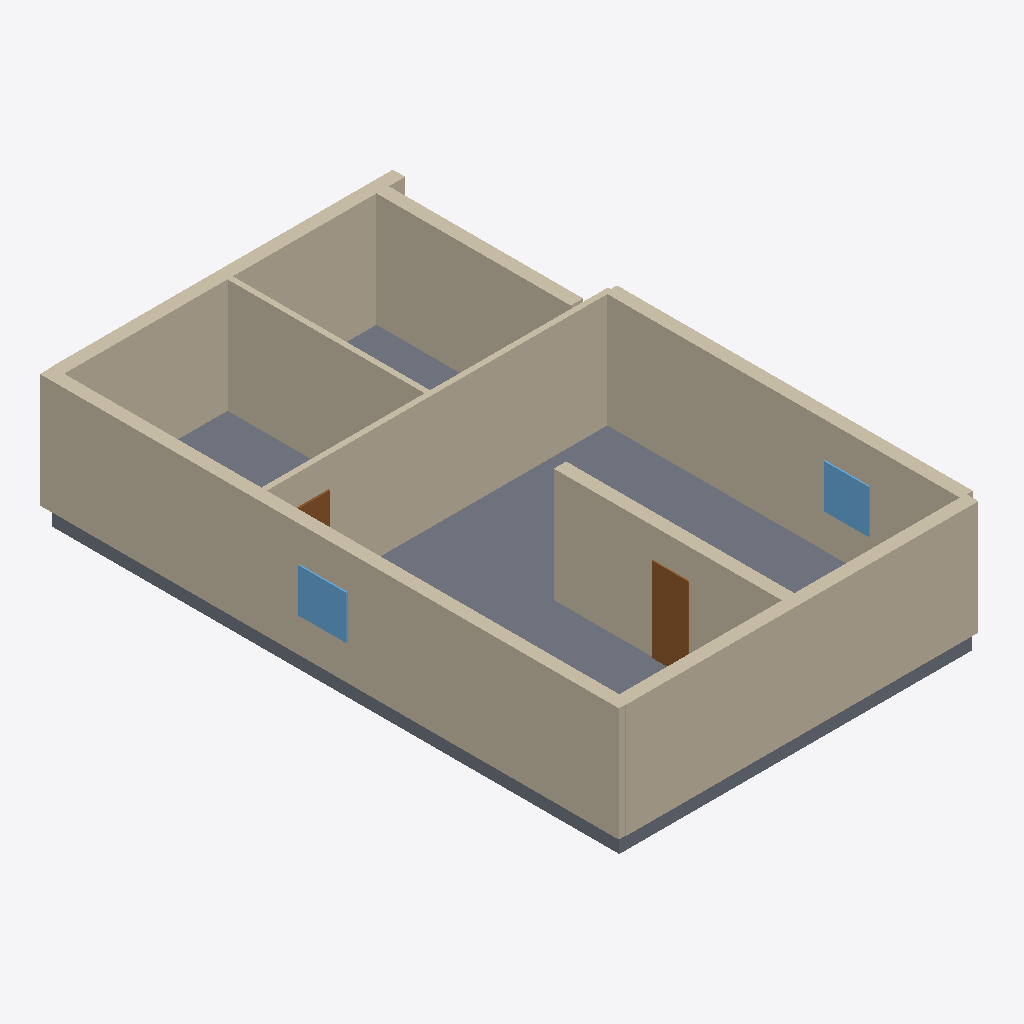
Isometric view of an IFC building model (IFC-SPF (STEP), schema IFC4, length unit millimetre), seen from the south-west, elements coloured by IFC class: 11 walls (beige), 2 doors (brown), 2 windows (light blue), 1 slab (grey).
Extent 9.4 m × 14.8 m × 3.4 m (x, y, z). Elements (19): 13 IfcWall, 3 IfcWindow, 2 IfcDoor, 1 IfcSlab.

HEADER;
FILE_DESCRIPTION(('ViewDefinition[DesignTransferView]'),'2;1');
FILE_NAME('/dev/null','2026-11-14T07:49:07+02:00',(''),(''),'IfcOpenShell 0.9.0.post1','IfcOpenShell 0.9.0.post1','Nobody');
FILE_SCHEMA(('IFC4'));
ENDSEC;
DATA;
#1=IFCPROJECT('3n4yBjCbXFdfFkUZ1Yx4Cq',$,'plan2ifc',$,$,$,$,(#10),#5);
#12=IFCSITE('2x8PA4gxn4Uw_ERYJ5lbsp',$,'Site',$,$,$,$,$,$,$,$,$,$,$);
#13=IFCBUILDING('1bPFPYXM9C$vFTCVJvyp22',$,'Building',$,$,$,$,$,$,$,$,$);
#14=IFCBUILDINGSTOREY('3RjB_OI_P8IQGS$2pFlp_q',$,'Level 0',$,$,$,$,$,$,$);
#18=IFCWALL('2qLLuj8bz5g9vt6vzrIia2',$,'Wall',$,$,#40,#29,$,$);
#420=IFCSLAB('2jyH7XLzX2ORqyF9RYqwJ6',$,'Slab',$,$,#437,#427,$,$);
#283=IFCWALL('0$mblV$Cn9MOEfs1hmxX3A',$,'Wall',$,$,#304,#294,$,$);
#129=IFCWALL('1jrTN_NXXEPPEcx8Oy7O0H',$,'Wall',$,$,#150,#140,$,$);
#41=IFCWALL('2QhHRfdLX8AROZqY_t7EpP',$,'Wall',$,$,#62,#52,$,$);
#107=IFCWALL('1AUxgsxwj4gPdGQuN6USVY',$,'Wall',$,$,#128,#118,$,$);
#217=IFCWALL('3XSTI4nE5B7vsxpJBad6K3',$,'Wall',$,$,#238,#228,$,$);
#85=IFCWALL('1YE1BWCv9AFB25MxG7BnJ6',$,'Wall',$,$,#106,#96,$,$);
#63=IFCWALL('3dYAgOqUD5SBm_Dsm2WnYq',$,'Wall',$,$,#84,#74,$,$);
#173=IFCWALL('1rUVuN_kn4P86yMz4mtfTm',$,'Wall',$,$,#194,#184,$,$);
#331=IFCDOOR('2JiA7uQAn0Ghte8ltjRzkp',$,'Door',$,$,#352,#342,$,$,$,$,$,$);
#376=IFCWINDOW('3o9XpIzyL2$ObFzeRuxT1B',$,'Window',$,$,#397,#387,$,$,$,$,$,$);
#398=IFCWINDOW('1QbZDG9FnBfQEalGw6fJQi',$,'Window',$,$,#419,#409,$,$,$,$,$,$);
#151=IFCWALL('0pr17CCHvCVOndkAN9EQcw',$,'Wall',$,$,#172,#162,$,$);
#306=IFCDOOR('3ogGFFg$D7cf02z5xz3VVG',$,'Door',$,$,#327,#317,$,$,$,$,$,$);
#239=IFCWALL('1w0zw$mEvAvR0G6zIXIXAY',$,'Wall',$,$,#260,#250,$,$);
ENDSEC;
